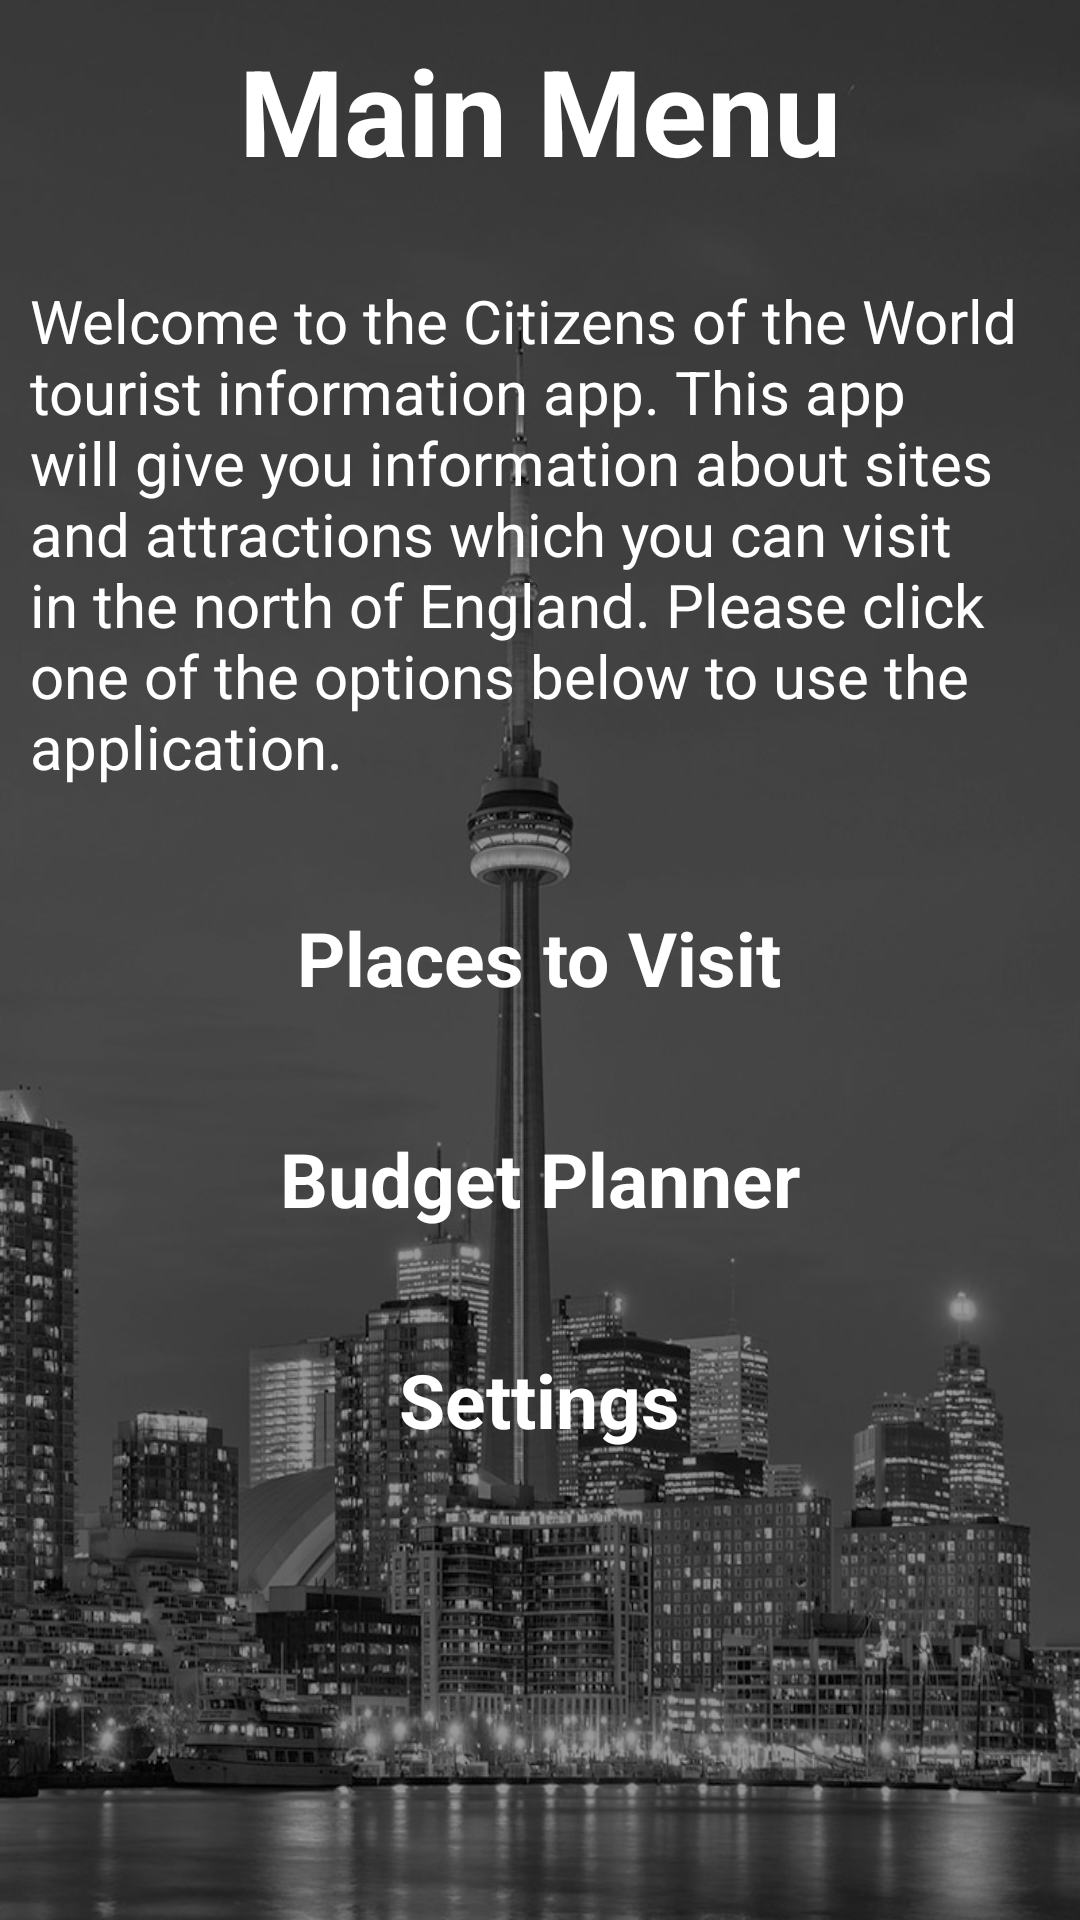

Produce the Android XML layout that renders to this screen, including the resource entries it uses.
<!-- AndroidManifest.xml: application theme AppTheme -->
<!-- res/layout/activity_main_menu.xml -->
<?xml version="1.0" encoding="utf-8"?>
<RelativeLayout xmlns:android="http://schemas.android.com/apk/res/android"
    xmlns:tools="http://schemas.android.com/tools"
    android:layout_width="match_parent"
    android:layout_height="match_parent"
    android:background="@drawable/background"
    tools:context="com.cet325.bg47hb.MainMenu"
    android:padding="0dp">

    <LinearLayout
        android:orientation="vertical"
        android:layout_width="match_parent"
        android:layout_height="match_parent"
        android:background="#66000000"
        android:padding="10dp">

        <TextView
            android:layout_width="wrap_content"
            android:layout_height="wrap_content"
            android:textAppearance="?android:attr/textAppearanceLarge"
            android:text="@string/main_menu_title"
            android:id="@+id/textView_MenuTitle"
            android:layout_gravity="center_horizontal"
            android:textSize="40sp"
            android:textColor="#ffffff"
            android:textStyle="bold" />

        <TextView
            android:layout_width="wrap_content"
            android:layout_height="wrap_content"
            android:text="@string/main_menu_info"
            android:id="@+id/textView_MenuInfo"
            android:layout_gravity="center_horizontal"
            android:textSize="20sp"
            android:layout_marginTop="30dp"
            android:textColor="#ffffff" />

        <TextView
            android:layout_width="wrap_content"
            android:layout_height="wrap_content"
            android:textAppearance="?android:attr/textAppearanceLarge"
            android:text="@string/main_menu_places_button"
            android:id="@+id/textView_MenuPlaces"
            android:layout_gravity="center_horizontal"
            android:onClick="GoToPlaces"
            android:layout_marginTop="40dp"
            android:textSize="25sp"
            android:textColor="#ffffff"
            android:textStyle="bold" />

        <TextView
            android:layout_width="wrap_content"
            android:layout_height="wrap_content"
            android:textAppearance="?android:attr/textAppearanceLarge"
            android:text="@string/main_menu_budget"
            android:id="@+id/textView_MenuBudget"
            android:layout_gravity="center_horizontal"
            android:onClick="GoToBudget"
            android:layout_marginTop="40dp"
            android:textSize="25sp"
            android:textColor="#ffffff"
            android:textStyle="bold" />

        <TextView
            android:layout_width="wrap_content"
            android:layout_height="wrap_content"
            android:textAppearance="?android:attr/textAppearanceLarge"
            android:text="@string/main_menu_settings_button"
            android:id="@+id/textView_MenuSettings"
            android:layout_gravity="center_horizontal"
            android:layout_marginTop="40dp"
            android:onClick="GoToSettings"
            android:textSize="25sp"
            android:textColor="#ffffff"
            android:textStyle="bold" />

    </LinearLayout>
</RelativeLayout>
<!-- resources referenced by this layout -->
<resources>
  <!-- drawable background: jpg bitmap (drawable, 130273 bytes) -->
  <string name="main_menu_budget">Budget Planner</string>
  <string name="main_menu_info">
          Welcome to the Citizens of the World tourist information app. This app will give you
          information about sites and attractions which you can visit in the north of England.
          Please click one of the options below to use the application.
      </string>
  <string name="main_menu_places_button">Places to Visit</string>
  <string name="main_menu_settings_button">Settings</string>
  <string name="main_menu_title">Main Menu</string>
  <style name="AppTheme" parent="Theme.AppCompat.Light.DarkActionBar">
          
          <item name="colorPrimary">@color/colorPrimary</item>
          <item name="colorPrimaryDark">@color/colorPrimaryDark</item>
          <item name="colorAccent">@color/colorAccent</item>
      </style>
  <color name="colorPrimary">#2d2d2d</color>
  <color name="colorPrimaryDark">#000000</color>
  <color name="colorAccent">#606060</color>
</resources>
